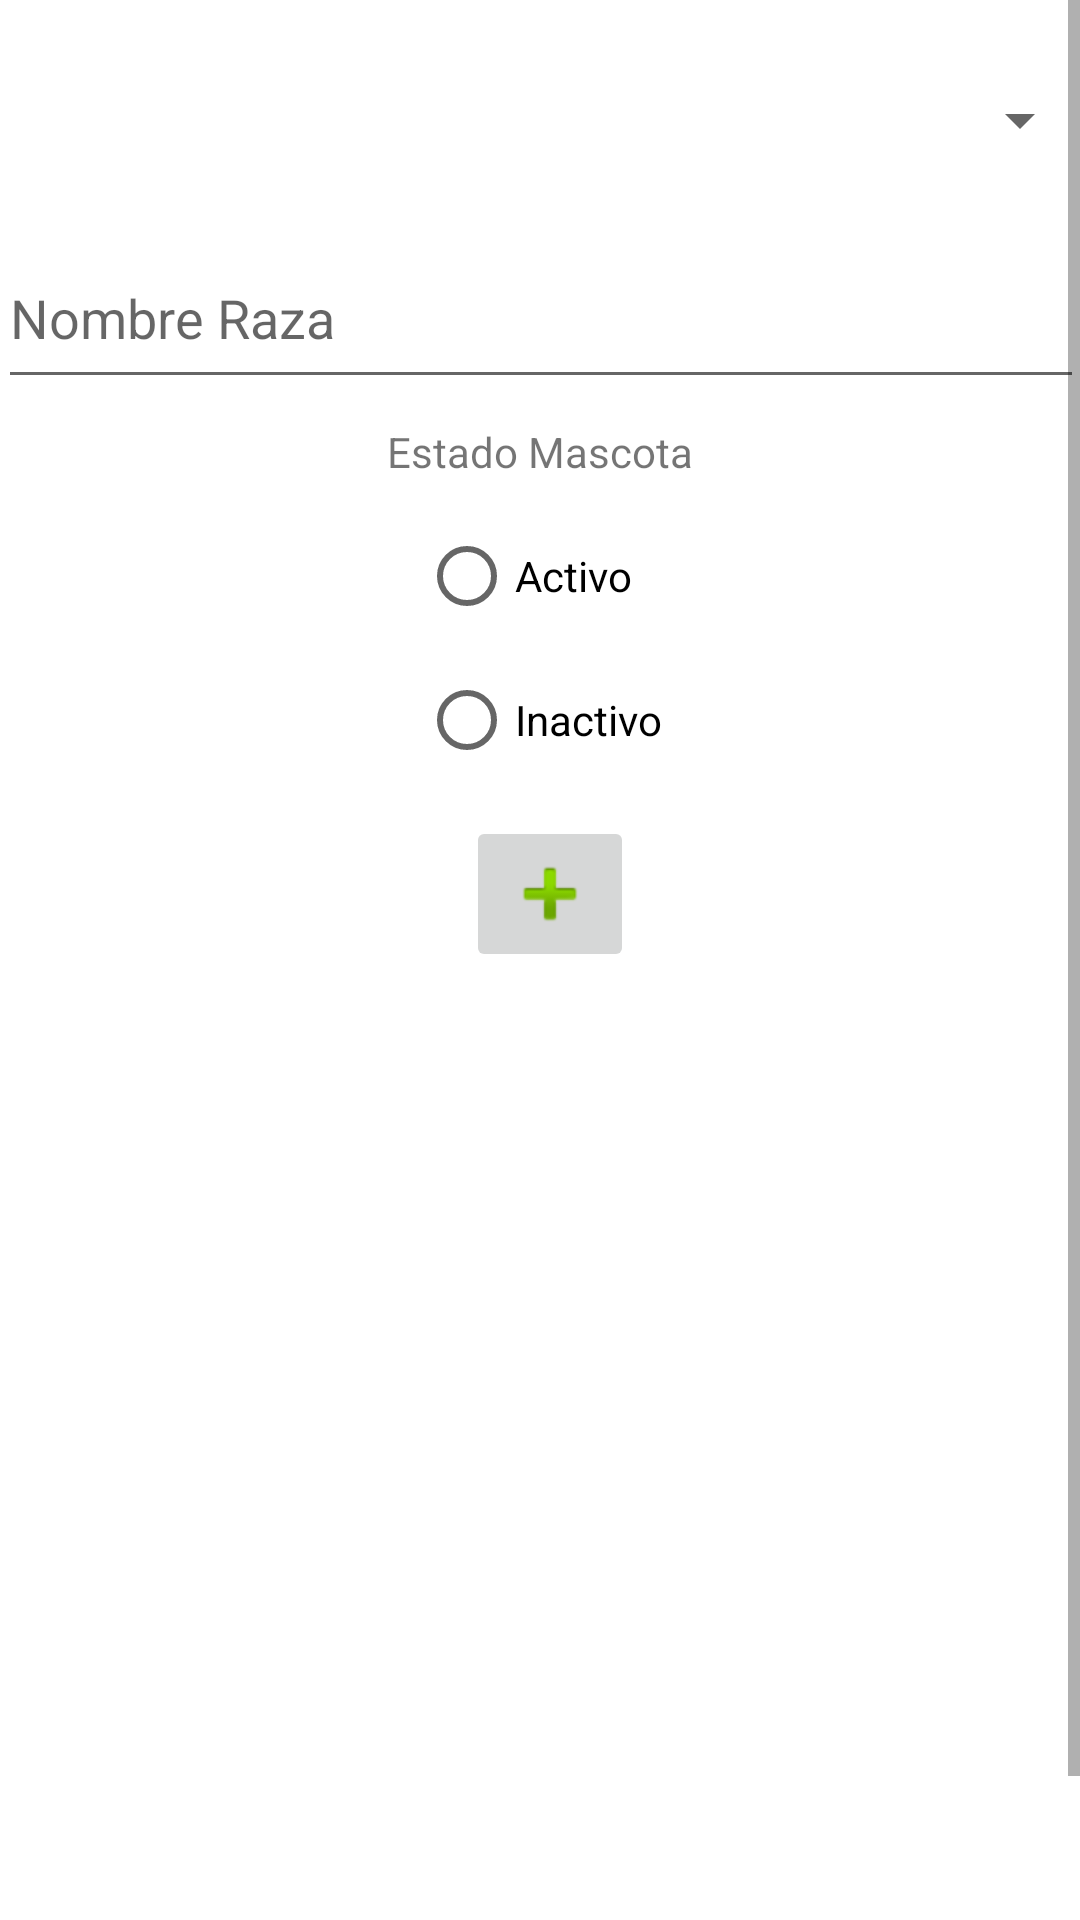

Produce the Android XML layout that renders to this screen, including the resource entries it uses.
<!-- AndroidManifest.xml: application theme AppTheme -->
<!-- res/layout/add_raza.xml -->
<?xml version="1.0" encoding="utf-8"?>
<android.support.constraint.ConstraintLayout xmlns:android="http://schemas.android.com/apk/res/android"
    xmlns:app="http://schemas.android.com/apk/res-auto"
    xmlns:tools="http://schemas.android.com/tools"
    android:layout_width="match_parent"
    android:layout_height="match_parent"
    tools:context="egt.infopets.Vistas.AddRaza">

    <ScrollView
        android:id="@+id/scRaza"
        android:layout_width="fill_parent"
        android:layout_height="wrap_content"
        android:scrollbars="vertical">

        <android.support.constraint.ConstraintLayout
            android:layout_width="fill_parent"
            android:layout_height="wrap_content"
            tools:context="egt.infopets.Vistas.AddRaza">


            <EditText
                android:id="@+id/txtNewRaza"
                android:layout_width="362dp"
                android:layout_height="57dp"
                android:layout_marginEnd="8dp"
                android:layout_marginLeft="8dp"
                android:layout_marginRight="8dp"
                android:layout_marginStart="8dp"
                android:layout_marginTop="12dp"
                android:layout_weight="1"
                android:clickable="true"
                android:cursorVisible="true"
                android:ems="10"
                android:focusable="true"
                android:hint="Nombre Raza"
                android:inputType="textPersonName"
                app:layout_constraintLeft_toLeftOf="parent"
                app:layout_constraintRight_toRightOf="parent"
                app:layout_constraintTop_toBottomOf="@+id/spRazaEspecie" />

            <TextView
                android:id="@+id/textView6"
                android:layout_width="wrap_content"
                android:layout_height="wrap_content"
                android:layout_marginEnd="8dp"
                android:layout_marginLeft="8dp"
                android:layout_marginRight="8dp"
                android:layout_marginStart="8dp"
                android:layout_marginTop="8dp"
                android:text="Estado Mascota"
                app:layout_constraintLeft_toLeftOf="parent"
                app:layout_constraintRight_toRightOf="parent"
                app:layout_constraintTop_toBottomOf="@+id/txtNewRaza" />

            <Spinner
                android:id="@+id/spRazaEspecie"
                android:layout_width="364dp"
                android:layout_height="48dp"
                android:layout_marginEnd="8dp"
                android:layout_marginLeft="8dp"
                android:layout_marginRight="8dp"
                android:layout_marginStart="8dp"
                android:layout_marginTop="16dp"
                android:layout_weight="1"
                android:clickable="true"
                android:focusable="true"
                app:layout_constraintHorizontal_bias="0.4"
                app:layout_constraintLeft_toLeftOf="parent"
                app:layout_constraintRight_toRightOf="parent"
                app:layout_constraintTop_toTopOf="parent" />

            <RadioGroup
                android:id="@+id/radioGroup"
                android:layout_width="wrap_content"
                android:layout_height="wrap_content"
                android:layout_marginEnd="8dp"
                android:layout_marginLeft="8dp"
                android:layout_marginRight="8dp"
                android:layout_marginStart="8dp"
                android:layout_marginTop="8dp"
                app:layout_constraintLeft_toLeftOf="parent"
                app:layout_constraintRight_toRightOf="parent"
                app:layout_constraintTop_toBottomOf="@+id/textView6">

                <RadioButton
                    android:id="@+id/rbActivo"
                    android:layout_width="wrap_content"
                    android:layout_height="wrap_content"
                    android:layout_weight="1"
                    android:text="Activo" />

                <RadioButton
                    android:id="@+id/rbInactivo"
                    android:layout_width="wrap_content"
                    android:layout_height="wrap_content"
                    android:layout_weight="1"
                    android:text="Inactivo" />
            </RadioGroup>

            <ImageButton
                android:id="@+id/ibtAdd"
                android:layout_width="wrap_content"
                android:layout_height="wrap_content"
                android:layout_marginEnd="8dp"
                android:layout_marginLeft="78dp"
                android:layout_marginRight="8dp"
                android:layout_marginStart="78dp"
                android:layout_marginTop="8dp"
                android:onClick="addRaza"
                app:layout_constraintHorizontal_bias="0.355"
                app:layout_constraintLeft_toLeftOf="parent"
                app:layout_constraintRight_toRightOf="parent"
                app:layout_constraintTop_toBottomOf="@+id/radioGroup"
                app:srcCompat="@android:drawable/ic_input_add" />

            <ListView
                android:id="@+id/lvMostrarRaza"
                android:layout_width="fill_parent"
                android:layout_height="344dp"
                android:layout_marginEnd="8dp"
                android:layout_marginLeft="8dp"
                android:layout_marginRight="8dp"
                android:layout_marginStart="8dp"
                android:layout_marginTop="24dp"
                app:layout_constraintHorizontal_bias="0.0"
                app:layout_constraintLeft_toLeftOf="parent"
                app:layout_constraintRight_toRightOf="parent"
                app:layout_constraintTop_toBottomOf="@+id/ibtAdd"
                tools:layout_editor_absoluteY="313dp"
                tools:layout_editor_absoluteX="-1dp" />
        </android.support.constraint.ConstraintLayout>
    </ScrollView>

</android.support.constraint.ConstraintLayout>
<!-- resources referenced by this layout -->
<resources>

</resources>
